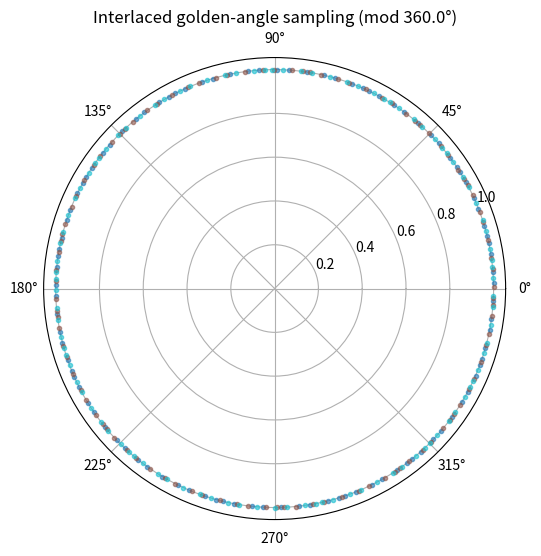

Recreate this plot in Python.
import numpy as np
import matplotlib.pyplot as plt

end_angle = 360.
# [redacted]
golden_a = end_angle * (3 - np.sqrt(5)) / 2  # ≈ 111.246°
num_proj =100 

# interlaced golden-angle sequence
# offsets  [ 13.76941013, 30., 40.0310562, 56.26164608, 82.52329215, 98.75388203, 108.78493823, 125.0155281, 151.27717418, 167.50776405]
# random offset 
theta_start = np.array([
    13.76941013, 30., 40.0310562, 
])

golden_angles_tomo = np.mod(
    theta_start[:, None] + np.arange(num_proj) * golden_a,
    end_angle
).flatten()

print("Shape:", golden_angles_tomo.shape)
print("10 golden angles:", golden_angles_tomo[:10])

# send to PSO 
golden_angles_tomo_sorted = np.sort(golden_angles_tomo)
print("10 angles sorted:", golden_angles_tomo_sorted[:10])
#----------------------------------------------------------
# to add : sorted unique angles
#----------------------------------------------------------

# Plot 
plt.figure(figsize=(6, 6))
colors = plt.cm.tab10(np.linspace(0, 1, len(theta_start)))

for i, start in enumerate(theta_start):
    angles = np.mod(start + np.arange(num_proj) * golden_a, end_angle)
    plt.polar(np.deg2rad(angles), np.ones_like(angles), '.', alpha=0.6, color=colors[i])

plt.title("Interlaced golden-angle sampling (mod %.1f°)" % end_angle)
plt.show()
